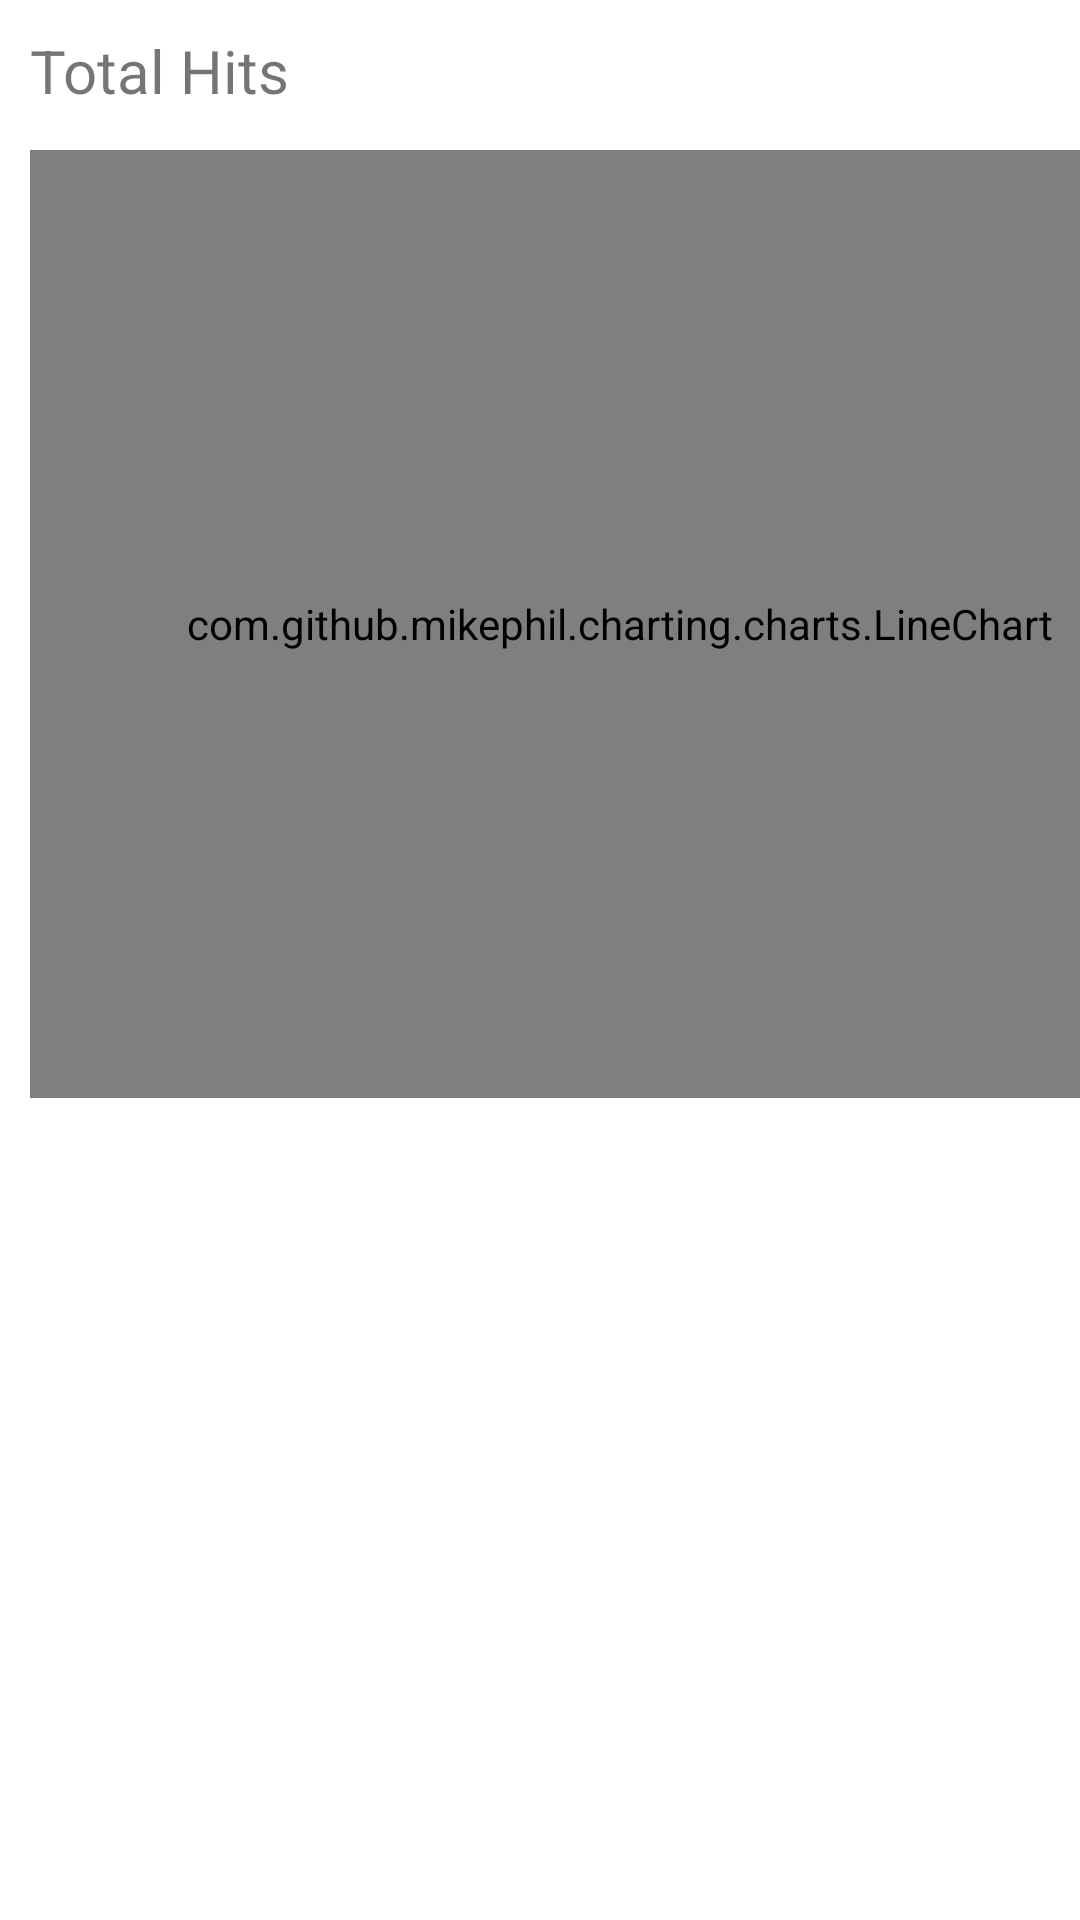

Here is an Android app screen rendered from its layout file. Give the layout XML and the strings, colors and styles it references.
<!-- AndroidManifest.xml: fallback theme Theme.MaterialComponents.DayNight.NoActionBar -->
<!-- res/layout/fragment_stat_menu.xml -->
<?xml version="1.0" encoding="utf-8"?>
<FrameLayout xmlns:android="http://schemas.android.com/apk/res/android"
    xmlns:tools="http://schemas.android.com/tools"
    android:layout_width="match_parent"
    android:layout_height="match_parent"
    tools:context=".StatMenu">

    <com.github.mikephil.charting.charts.LineChart
        android:id="@+id/chart"
        android:layout_width="393dp"
        android:layout_height="316dp"
        android:layout_marginStart="10dp"
        android:layout_marginTop="50dp"
        android:layout_marginEnd="10dp" />

    <TextView
        android:id="@+id/textView7"
        android:layout_width="wrap_content"
        android:layout_height="wrap_content"
        android:layout_marginStart="10dp"
        android:layout_marginTop="10dp"
        android:text="@string/textview"
        android:textSize="20sp" />

</FrameLayout>
<!-- resources referenced by this layout -->
<resources>
  <string name="textview">Total Hits</string>
</resources>
